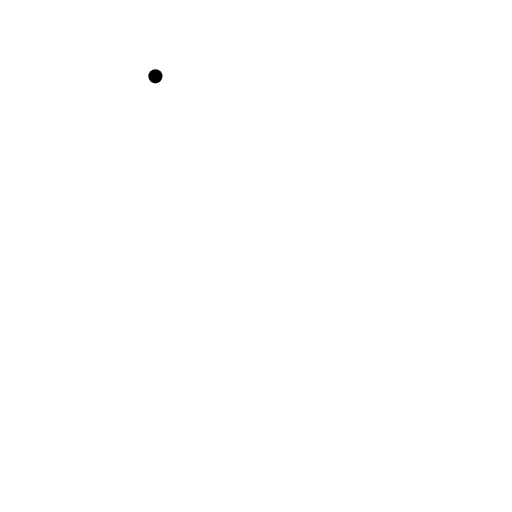
t = 0.00 s
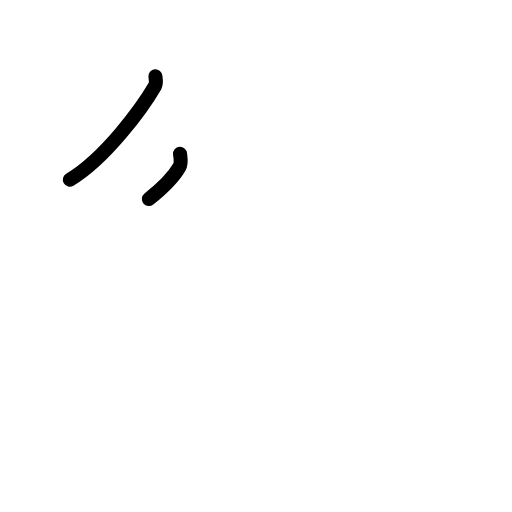
t = 1.63 s
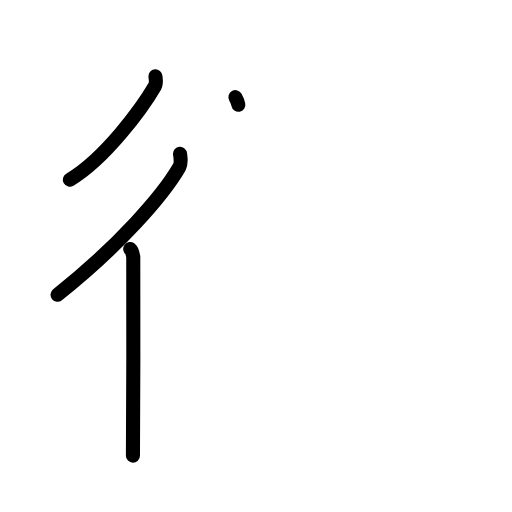
t = 3.25 s
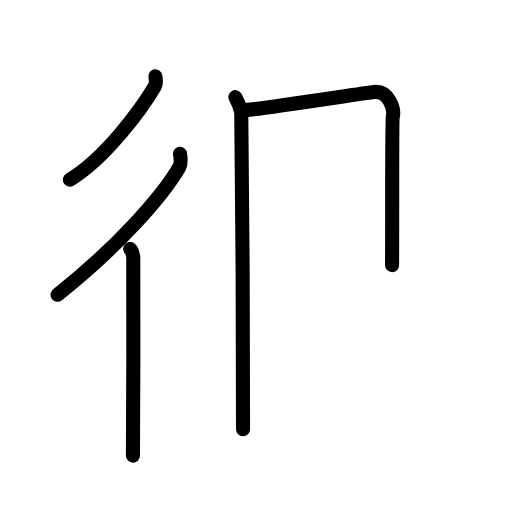
t = 4.83 s
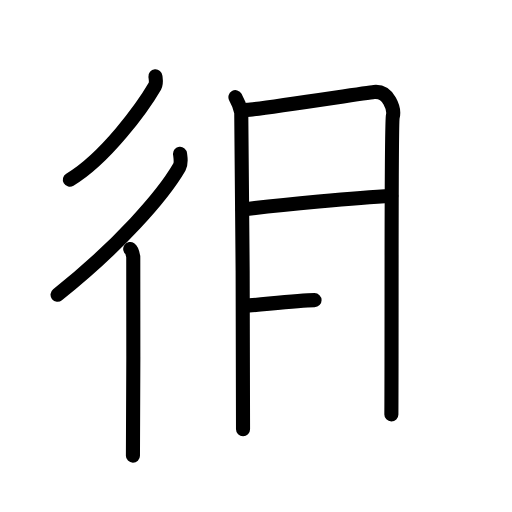
t = 6.50 s
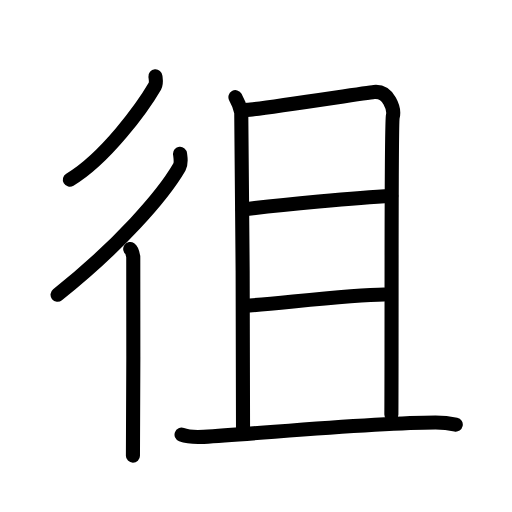
t = 8.00 s

The animated SVG that drew these frames (rendered in a browser with its animation timeline set to each time). Animation: 23 SMIL elements (animate=23); one cycle of 8.00 s.

<?xml version="1.0" encoding="UTF-8"?>
<!--
AniKanjiVG is licensed by CC-BY-SA Paul C. Sommerhoff (https://bitbucket.org/sommerhoff/anikanjivg).
AniKanjiVG uses KanjiVG which is licensed by CC-BY-SA Ulrich Apel (http://kanjivg.tagaini.net).
See also http://creativecommons.org/licenses/by-sa/3.0/
-->
<svg xmlns:kvg='http://kanjivg.tagaini.net' xmlns='http://www.w3.org/2000/svg' width='109' height='109' viewBox='0 0 109 109' style='fill:none;stroke:#000000;stroke-width:3;stroke-linecap:round;stroke-linejoin:round;' id="kvg:kanji_05f82"><g id="kvg:05f82" kvg:element="徂"><g id="kvg:05f82-g1" kvg:element="彳" kvg:position="left" kvg:radical="general"><path id="kvg:05f82-s1" kvg:type="㇒" d="M33.09,16.25c0.05,0.52,0.26,1.44-0.11,2.08c-2.61,4.5-10.46,15.33-18.11,19.92"><animate attributeName="d" begin="0.0s" dur="0.5s" from="M33.09,16.25C33.09,16.25,33.09,16.25,33.09,16.25" to="M33.09,16.25c0.05,0.52,0.26,1.44-0.11,2.08" />
<animate attributeName="d" begin="0.5s" dur="0.5s" from="M33.09,16.25c0.05,0.52,0.26,1.44-0.11,2.08c0,0,0,0,0,0,0" to="M33.09,16.25c0.05,0.52,0.26,1.44-0.11,2.08c-2.61,4.5-10.46,15.33-18.11,19.92" />
</path>
<g id="kvg:05f82-g2" kvg:element="亻" kvg:variant="true" kvg:original="人"><path id="kvg:05f82-s2" kvg:type="㇒" d="M38.33,32.75c0.07,0.71,0.36,1.97-0.15,2.84c-3.55,6.13-12.9,16.79-25.93,27.16"><animate attributeName="d" begin="1.0s" dur="0.5s" from="M38.33,32.75C38.33,32.75,38.33,32.75,38.33,32.75" to="M38.33,32.75c0.07,0.71,0.36,1.97-0.15,2.84" />
<animate attributeName="d" begin="1.5s" dur="0.5s" from="M38.33,32.75c0.07,0.71,0.36,1.97-0.15,2.84c0,0,0,0,0,0,0" to="M38.33,32.75c0.07,0.71,0.36,1.97-0.15,2.84c-3.55,6.13-12.9,16.79-25.93,27.16" />
<animate attributeName="d" begin="0s" dur="1.0s" from="M-100,-100" to="M-100,-100" />
</path>
<path id="kvg:05f82-s3" kvg:type="㇑" d="M27.72,53c0.36,0.25,0.57,1.15,0.65,1.66c0.07,0.51,0,39.15-0.07,42.34"><animate attributeName="d" begin="2.0s" dur="0.5s" from="M27.72,53C27.72,53,27.72,53,27.72,53" to="M27.72,53c0.36,0.25,0.57,1.15,0.65,1.66" />
<animate attributeName="d" begin="2.5s" dur="0.5s" from="M27.72,53c0.36,0.25,0.57,1.15,0.65,1.66c0,0,0,0,0,0,0" to="M27.72,53c0.36,0.25,0.57,1.15,0.65,1.66c0.07,0.51,0,39.15-0.07,42.34" />
<animate attributeName="d" begin="0s" dur="2.0s" from="M-100,-100" to="M-100,-100" />
</path>
</g>
</g>
<g id="kvg:05f82-g3" kvg:element="且" kvg:position="right"><g id="kvg:05f82-g4" kvg:element="月"><path id="kvg:05f82-s4" kvg:type="㇑a" d="M50.12,20.69c0.62,1.09,1.03,2.16,1.24,3.22c0.21,1.06,0.45,65.13,0.38,67.48"><animate attributeName="d" begin="3.0s" dur="0.5s" from="M50.12,20.69C50.12,20.69,50.12,20.69,50.12,20.69" to="M50.12,20.69c0.62,1.09,1.03,2.16,1.24,3.22" />
<animate attributeName="d" begin="3.5s" dur="0.5s" from="M50.12,20.69c0.62,1.09,1.03,2.16,1.24,3.22c0,0,0,0,0,0,0" to="M50.12,20.69c0.62,1.09,1.03,2.16,1.24,3.22c0.21,1.06,0.45,65.13,0.38,67.48" />
<animate attributeName="d" begin="0s" dur="3.0s" from="M-100,-100" to="M-100,-100" />
</path>
<path id="kvg:05f82-s5" kvg:type="㇕b" d="M52.57,23.39c2.39-0.11,25.28-3.63,27.05-3.81c3.18-0.32,4.39,3.68,4,5.23c-0.38,1.48-0.19,42.22-0.3,63.41"><animate attributeName="d" begin="4.0s" dur="0.3333333333333333s" from="M52.57,23.39C52.57,23.39,52.57,23.39,52.57,23.39" to="M52.57,23.39c2.39-0.11,25.28-3.63,27.05-3.81" />
<animate attributeName="d" begin="4.333333333333333s" dur="0.3333333333333333s" from="M52.57,23.39c2.39-0.11,25.28-3.63,27.05-3.81c0,0,0,0,0,0,0" to="M52.57,23.39c2.39-0.11,25.28-3.63,27.05-3.81c3.18-0.32,4.39,3.68,4,5.23" />
<animate attributeName="d" begin="4.666666666666667s" dur="0.3333333333333333s" from="M52.57,23.39c2.39-0.11,25.28-3.63,27.05-3.81c3.18-0.32,4.39,3.68,4,5.23c0,0,0,0,0,0,0" to="M52.57,23.39c2.39-0.11,25.28-3.63,27.05-3.81c3.18-0.32,4.39,3.68,4,5.23c-0.38,1.48-0.19,42.22-0.3,63.41" />
<animate attributeName="d" begin="0s" dur="4.0s" from="M-100,-100" to="M-100,-100" />
</path>
<path id="kvg:05f82-s6" kvg:type="㇐a" d="M51.66,44.62c8.15-1.05,24.48-2.56,31.64-2.89"><animate attributeName="d" begin="5.0s" dur="1.0s" from="M51.66,44.62C51.66,44.62,51.66,44.62,51.66,44.62" to="M51.66,44.62c8.15-1.05,24.48-2.56,31.64-2.89" />
<animate attributeName="d" begin="0s" dur="5.0s" from="M-100,-100" to="M-100,-100" />
</path>
<path id="kvg:05f82-s7" kvg:type="㇐a" d="M52.14,65.1c6.37-0.38,22.29-2.35,29.65-2.4"><animate attributeName="d" begin="6.0s" dur="1.0s" from="M52.14,65.1C52.14,65.1,52.14,65.1,52.14,65.1" to="M52.14,65.1c6.37-0.38,22.29-2.35,29.65-2.4" />
<animate attributeName="d" begin="0s" dur="6.0s" from="M-100,-100" to="M-100,-100" />
</path>
</g>
<g id="kvg:05f82-g5" kvg:element="一"><path id="kvg:05f82-s8" kvg:type="㇐" d="M38.65,92.54c1.23,0.46,3.49,0.53,4.72,0.46c12.81-0.76,36.46-3.05,49.35-3.05c2.05,0,3.28,0.22,4.31,0.44"><animate attributeName="d" begin="7.0s" dur="0.3333333333333333s" from="M38.65,92.54C38.65,92.54,38.65,92.54,38.65,92.54" to="M38.65,92.54c1.23,0.46,3.49,0.53,4.72,0.46" />
<animate attributeName="d" begin="7.333333333333333s" dur="0.3333333333333333s" from="M38.65,92.54c1.23,0.46,3.49,0.53,4.72,0.46c0,0,0,0,0,0,0" to="M38.65,92.54c1.23,0.46,3.49,0.53,4.72,0.46c12.81-0.76,36.46-3.05,49.35-3.05" />
<animate attributeName="d" begin="7.666666666666667s" dur="0.3333333333333333s" from="M38.65,92.54c1.23,0.46,3.49,0.53,4.72,0.46c12.81-0.76,36.46-3.05,49.35-3.05c0,0,0,0,0,0,0" to="M38.65,92.54c1.23,0.46,3.49,0.53,4.72,0.46c12.81-0.76,36.46-3.05,49.35-3.05c2.05,0,3.28,0.22,4.31,0.44" />
<animate attributeName="d" begin="0s" dur="7.0s" from="M-100,-100" to="M-100,-100" />
</path>
</g>
</g>
</g>
</svg>
